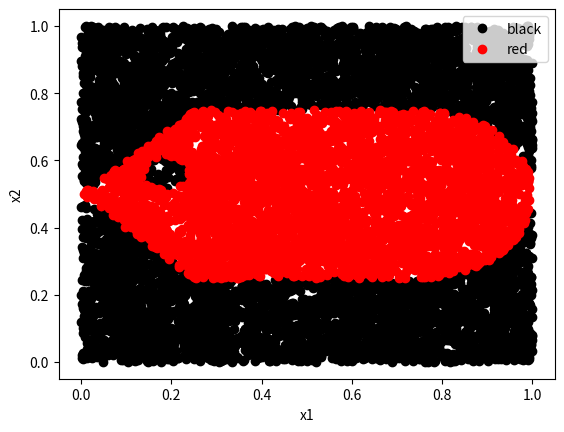

Reproduce this figure in Python.
# -*- coding: utf-8 -*-
"""
Created on Fri Dec 10 05:22:34 2021

@author: sosi
"""

#Function to graph the boundaries (in 2d) of a classification problem
#Known: Classification functions
#Unknown: How will the 2d plot look like after applying the classification funs?

import numpy as np
import matplotlib.pyplot as plt
import pandas as pd

def plot_boundary(df):
    """
    Plot the class boundaries.
    Input: Pandas dataframe that must contain the following:
        x1: x-axis data, usually randomally generated
        x2: y-axis data, usually randomally generated
        Category: The categories for each observation, as predicted by a class rule
    Output: Labeled plot of the decision boundaries
    """
    groups = df.groupby("Category")
    plt.figure()
    for name, group in groups:
        plt.plot(group.x1, group.x2, marker="o", linestyle="", label=name, color=name)
        plt.legend()
        plt.xlabel("x1")
        plt.ylabel("x2")
        plt.show()
        
#How many random data points
size = 10000

#Random data boundaries (match the exam question scale)
low = 0
high = 1

#Generate random data
x1 = np.random.uniform(low=low, high=high, size=size)
x2 = np.random.uniform(low=low, high=high, size=size)
df = pd.DataFrame({"x1":x1, "x2":x2})

#Classes; most problems have only 2 or 3. Use color names for plotting
class1="red"
class2="black"
# class2="yellow"

#Classificaiton functions and rules(given in the question):
#Lambda functions format in python: lambda [input vars]:[functions statement]
cA = lambda x1,x2:np.linalg.norm(np.array((x1-0.5,x2-0.5)).T,np.inf,axis=1) <= 0.25
cB = lambda x1,x2:np.linalg.norm(np.array((x1-0.75,x2-0.5)).T,axis=1) <= 0.25
cC = lambda x1,x2:np.linalg.norm(np.array((x1-0.25,x2-0.5)).T,1,axis=1) <=0.25
cD = lambda x1,x2:np.linalg.norm(np.array((x1-3/16,x2-9/16)).T,axis=1) <= 1/20
dec_tree = lambda A,B,C,D: np.where((A | ~A & B | ~A & ~B & C & ~D),class1,class2) #if true, class 1, else: class 2

c_funcs = [
    cA,
    cB,
    cC,
    cD
    ]

#Apply the classification funcs to the data IN ORDER of the c_funcs list:
for i in range(len(c_funcs)):
    df[f"dx{i+1}"]=c_funcs[i](df.x1,df.x2)
#Debugging:
# df["A"] = df.dx1 >= 0.5
# df["B"] = df.dx2 > 1.0
# df["C"] = df.dx3 > 2
df["Category"] = dec_tree(df.dx1,df.dx2,df.dx3, df.dx4) #add/del more variables if needed (df.dx1,df.dx2...)

#Plotting
plot_boundary(df)